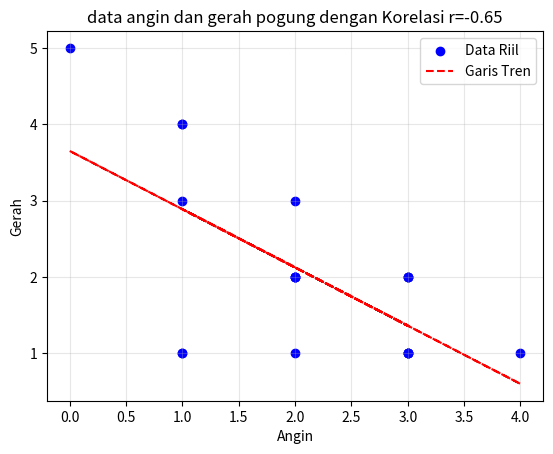

Source code (Python):
import numpy as np
import matplotlib.pyplot as plt


angin = [2, 2, 1, 0, 2, 2,3 ,4 ,2,3,1,1,3,3,3,1,1,2,3,3]
gerah = [2,2,4,5,3,2,2,1,1,2,3,4,1,2,1,1,1,2,1,1]



corr = np.corrcoef(angin, gerah)[0, 1]
m, b = np.polyfit(angin, gerah, 1)  


plt.scatter(angin, gerah, color='blue', label='Data Riil')  
plt.plot(angin, [m*x + b for x in angin], '--', color='red', label='Garis Tren') 


plt.grid(True, alpha=0.3)
plt.xlabel('Angin')
plt.ylabel('Gerah')
plt.title(f"data angin dan gerah pogung dengan Korelasi r={corr:.2f}")
plt.legend()


plt.savefig("pogung_final.png", dpi=300)
plt.show()
